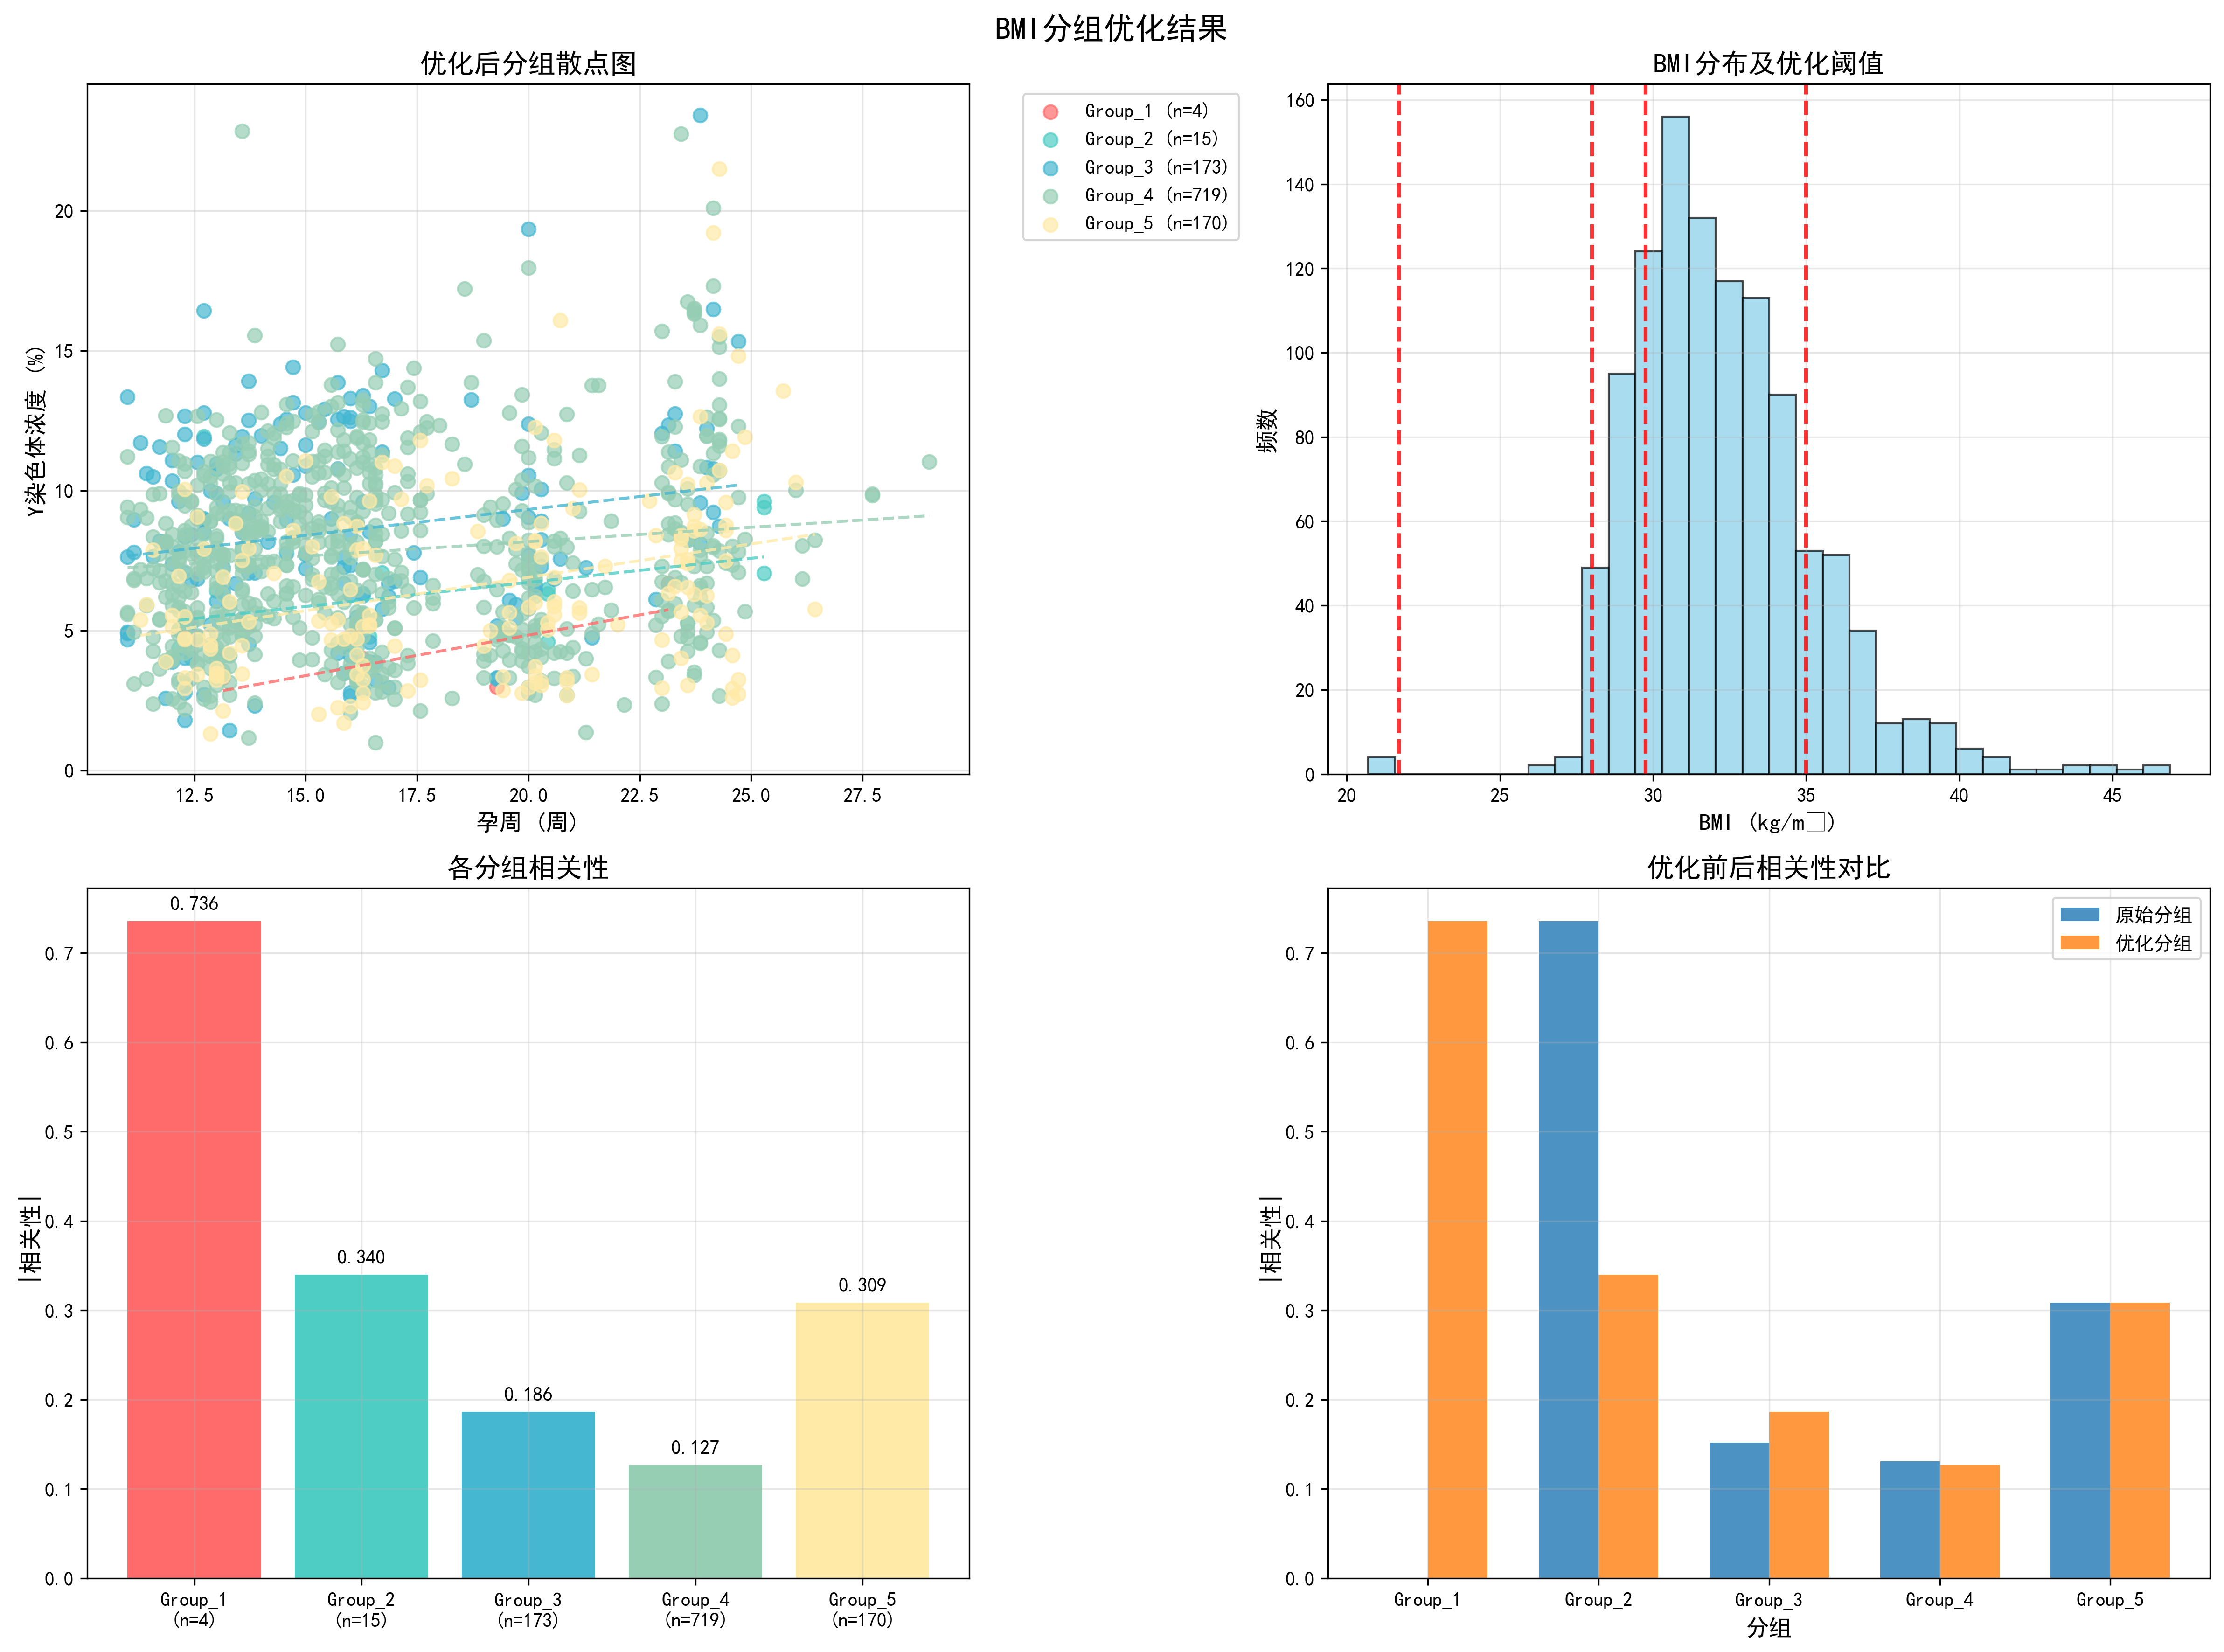

The table this chart was drawn from, first rows:
序号, 孕妇代码, 年龄, 身高, 体重, 末次月经, IVF妊娠, 检测日期, 检测抽血次数, 检测孕周, 孕妇BMI, 原始读段数, 在参考基因组上比对的比例, 重复读段的比例, 唯一比对的读段数, GC含量, 13号染色体的Z值, 18号染色体的Z值, 21号染色体的Z值, X染色体的Z值, Y染色体的Z值, Y染色体浓度, X染色体浓度, 13号染色体的GC含量
1, A001, 31, 160.0, 72.0, 2023-02-01 00:00:00, 自然受孕, 20230429, 1, 11.86, 28.12, 5040534, 0.8067, 0.0276, 3845411, 0.3993, 0.7821, -2.321, -1.026, -0.0621, -1.036, 2.594, 0.03806, 0.3771
2, A001, 31, 160.0, 73.0, 2023-02-01 00:00:00, 自然受孕, 20230531, 2, 15.86, 28.52, 3198810, 0.8064, 0.02827, 2457402, 0.3933, 0.6929, 1.169, -2.595, 0.5822, -0.3635, 3.489, 0.05957, 0.3715
3, A001, 31, 160.0, 73.0, 2023-02-01 00:00:00, 自然受孕, 20230625, 3, 20.14, 28.52, 3848846, 0.8039, 0.0326, 2926292, 0.3999, -0.8887, -1.018, -1.309, -0.3426, -0.7345, 6.617, 0.07599, 0.3774
4, A001, 31, 160.0, 74.0, 2023-02-01 00:00:00, 自然受孕, 20230716, 4, 22.86, 28.91, 5960269, 0.8025, 0.03476, 4509561, 0.398, 0.498, 0.7704, -1.477, 1.141, 0.4762, 6.119, 0.0523, 0.3756
5, A002, 32, 149.0, 74.0, 2023-11-09 00:00:00, 自然受孕, 20240219, 1, 13.86, 33.33, 4154302, 0.805, 0.02886, 3169114, 0.4031, -2.268, -1.004, 0.8632, -0.4412, -0.8894, 5.923, 0.05971, 0.3803
6, A002, 32, 149.0, 76.0, 2023-11-09 00:00:00, 自然受孕, 20240310, 2, 16.71, 34.23, 5108640, 0.7894, 0.03029, 3809027, 0.3995, -0.101, 0.8571, -0.08088, 0.4894, -0.3551, 4.24, 0.04048, 0.3774
7, A002, 32, 149.0, 75.0, 2023-11-09 00:00:00, 自然受孕, 20240401, 3, 19.71, 33.78, 5316264, 0.7989, 0.02947, 4036843, 0.3966, 2.218, 2.748, -0.3749, 2.668, 1.703, 4.782, 0.01248, 0.3756
8, A002, 32, 149.0, 76.0, 2023-11-09 00:00:00, 自然受孕, 20240429, 4, 23.57, 34.23, 6048355, 0.806, 0.03119, 4592406, 0.3989, 2.098, 2.86, -0.6655, 1.088, 0.1912, 4.267, 0.03023, 0.3772
9, A002, 32, 149.0, 76.0, 2023-11-09 00:00:00, 自然受孕, 20240503, 4, 23.57, 34.23, 2868426, 0.7916, 0.02856, 2146451, 0.4072, 3.178, 3.591, -0.4699, -0.1023, -0.7325, 4.736, 0.02503, 0.3868
10, A003, 35, 160.0, 78.7, 2023-02-20 00:00:00, 自然受孕, 20230522, 1, 13.0, 30.74, 4890500, 0.7876, 0.03066, 3654763, 0.4037, 0.2645, 0.6593, 2.278, 0.2327, -0.3941, 5.471, 0.03911, 0.3812
11, A003, 35, 160.0, 78.7, 2023-02-20 00:00:00, 自然受孕, 20230526, 1, 13.0, 30.74, 3811511, 0.8027, 0.03056, 2903813, 0.4035, 0.157, 2.95, 0.4573, -0.1067, -0.6609, 5.671, 0.04504, 0.382
12, A003, 35, 160.0, 78.7, 2023-02-20 00:00:00, 自然受孕, 20230526, 1, 13.0, 30.74, 4656559, 0.803, 0.03055, 3550546, 0.4042, 0.5165, 0.1542, 1.045, 0.8731, 0.321, 6.518, 0.03309, 0.3825
13, A003, 35, 160.0, 79.72, 2023-02-20 00:00:00, 自然受孕, 20230617, 2, 16.71, 31.14, 4387822, 0.7982, 0.02967, 3323334, 0.4012, -1.053, 0.9292, 2.554, 0.9403, 0.3305, 6.325, 0.04508, 0.3779
14, A003, 35, 160.0, 81.62, 2023-02-20 00:00:00, 自然受孕, 20230710, 3, 20.29, 31.88, 4904188, 0.8046, 0.03084, 3738907, 0.4036, -0.3597, 0.4276, 1.75, -0.2952, -0.8625, 5.225, 0.04896, 0.3815
15, A003, 35, 160.0, 82.2, 2023-02-20 00:00:00, 自然受孕, 20230730, 4, 23.14, 32.11, 3206682, 0.8005, 0.02844, 2441783, 0.3989, 2.859, 2.521, -0.4373, 2.433, 1.717, 6.65, 0.02976, 0.3772
16, A004, 26, 158.0, 71.5, 2023-06-11 00:00:00, 自然受孕, 20230901, 1, 11.0, 28.64, 3951472, 0.8066, 0.02835, 3031782, 0.4053, 1.507, -0.9947, -1.304, -0.3538, -0.9494, 4.95, 0.0394, 0.3832
17, A004, 26, 158.0, 71.5, 2023-06-11 00:00:00, 自然受孕, 20231004, 2, 15.86, 28.64, 5654459, 0.7986, 0.03063, 4267294, 0.4039, 1.189, -0.8014, 0.05984, -0.2066, -0.6151, 6.68, 0.05949, 0.3816
18, A004, 26, 158.0, 71.0, 2023-06-11 00:00:00, 自然受孕, 20231105, 3, 19.29, 28.44, 5592519, 0.7706, 0.02826, 4087473, 0.3995, 0.73, 1.585, -0.5319, 0.7047, -0.03451, 5.169, 0.0453, 0.3778
19, A004, 26, 158.0, 72.8, 2023-06-11 00:00:00, 自然受孕, 20231127, 4, 23.57, 29.16, 5606656, 0.7663, 0.02745, 4068699, 0.4014, 0.07892, 0.4487, 0.4946, -0.2676, -0.4523, 8.235, 0.08507, 0.3788
20, A005, 30, 150.0, 67.4, 2023-04-15 00:00:00, 自然受孕, 20230715, 1, 12.29, 29.96, 3498512, 0.8009, 0.02774, 2655557, 0.3974, 2.361, 0.2345, 0.7266, 2.333, 1.407, 5.157, 0.02144, 0.3761
21, A005, 30, 150.0, 69.4, 2023-04-15 00:00:00, 自然受孕, 20230804, 2, 15.29, 30.84, 4725831, 0.7974, 0.02659, 3573907, 0.4001, -0.03879, -0.002725, 1.087, 0.7759, 0.4415, 8.153, 0.06905, 0.3777
22, A005, 30, 150.0, 70.4, 2023-04-15 00:00:00, 自然受孕, 20230908, 3, 20.14, 31.29, 4775150, 0.81, 0.02976, 3664611, 0.3996, -1.229, -0.5444, -0.3116, -0.1277, -0.07565, 10.18, 0.1047, 0.3767
23, A005, 30, 150.0, 72.5, 2023-04-15 00:00:00, 自然受孕, 20231003, 4, 23.71, 32.22, 4902536, 0.8068, 0.02827, 3742678, 0.3986, 2.466, 2.661, 1.557, 2.159, 2.745, 16.46, 0.1226, 0.3769
24, A006, 31, 153.0, 84.0, 2023-07-05 00:00:00, 自然受孕, 20231004, 1, 12.14, 35.88, 4326453, 0.809, 0.02977, 3303688, 0.4013, 0.8873, 1.453, -0.6113, -0.08197, -0.4755, 6.947, 0.0651, 0.3797
25, A006, 31, 153.0, 84.6, 2023-07-05 00:00:00, 自然受孕, 20231103, 2, 16.43, 36.14, 4552913, 0.7931, 0.03174, 3420796, 0.3987, 0.6377, 1.227, 1.424, -0.7538, -0.6801, 9.638, 0.1141, 0.3766
26, A006, 31, 153.0, 84.8, 2023-07-05 00:00:00, 自然受孕, 20231202, 3, 20.29, 36.23, 5156710, 0.8099, 0.03274, 3938052, 0.3986, 0.3513, 0.7339, 0.225, -0.3769, -0.6344, 7.637, 0.0899, 0.3769
27, A006, 31, 153.0, 84.9, 2023-07-05 00:00:00, 自然受孕, 20231231, 4, 24.43, 36.27, 3427114, 0.7793, 0.04, 2510584, 0.3977, 0.8784, 0.11, -0.5706, -0.4231, -0.6951, 7.509, 0.09478, 0.3754
28, A007, 35, 163.0, 90.0, 2023-04-18 00:00:00, 自然受孕, 20230718, 1, 12.29, 33.87, 7309535, 0.7982, 0.0302, 5530541, 0.4086, -0.6646, -1.49, -1.069, -1.964, 4.058, 2.19, 0.02938, 0.3859
29, A007, 35, 163.0, 90.0, 2023-04-18 00:00:00, 自然受孕, 20230813, 2, 16.0, 33.87, 5149877, 0.8002, 0.02813, 3914479, 0.4048, -1.8, -1.285, -1.646, -0.7959, -1.471, 3.804, 0.04419, 0.3818
30, A007, 35, 163.0, 91.0, 2023-04-18 00:00:00, 自然受孕, 20230915, 3, 20.86, 34.25, 5677514, 0.8057, 0.02708, 4344887, 0.4012, -1.182, -0.2894, 0.9259, -0.129, -1.09, 2.698, 0.02997, 0.3793
31, A007, 35, 163.0, 91.0, 2023-04-18 00:00:00, 自然受孕, 20231004, 4, 23.71, 34.25, 4853064, 0.8004, 0.03149, 3659672, 0.414, 0.009686, 3.552, -0.5802, -2.11, -2.648, 3.52, 0.02195, 0.3925
32, A007, 35, 163.0, 91.0, 2023-04-18 00:00:00, 自然受孕, 20231007, 4, 23.71, 34.25, 5184197, 0.7988, 0.03314, 3906067, 0.4117, 1.188, 2.632, -0.9055, -1.455, -2.122, 3.401, 0.01763, 0.3906
33, A008, 25, 155.0, 70.0, 2023-05-30 00:00:00, 自然受孕, 20230904, 1, 13.0, 29.14, 4003126, 0.8071, 0.02975, 3058180, 0.4023, 1.453, 1.169, 0.3797, 0.7593, 0.1416, 6.049, 0.04154, 0.3802
34, A008, 25, 155.0, 71.0, 2023-05-30 00:00:00, 自然受孕, 20230924, 2, 16.0, 29.55, 7127338, 0.8044, 0.02836, 5443539, 0.4051, 2.86, 0.5868, 0.6981, -0.1033, -0.9955, 2.78, 0.01631, 0.3832
35, A008, 25, 155.0, 73.5, 2023-05-30 00:00:00, 自然受孕, 20231023, 3, 20.14, 30.59, 6349459, 0.8073, 0.02892, 4853012, 0.3999, 3.406, 3.622, 0.7274, 1.302, 0.174, 2.71, 0.008513, 0.3785
36, A008, 25, 155.0, 75.0, 2023-05-30 00:00:00, 自然受孕, 20231112, 4, 23.0, 31.22, 5990916, 0.8081, 0.02886, 4601583, 0.4003, 2.603, 1.282, 1.125, 0.8928, 0.2558, 6.089, 0.04777, 0.3783
37, A009, 24, 150.0, 75.0, 2023-08-10 00:00:00, 自然受孕, 20231119, 1, 13.86, 33.33, 4162932, 0.8032, 0.02575, 3174943, 0.4013, 0.1898, 0.1609, -0.7078, 0.2783, -0.5228, 4.153, 0.03728, 0.3793
38, A009, 24, 150.0, 75.0, 2023-08-08 00:00:00, 自然受孕, 20231216, 2, 17.43, 33.33, 4628323, 0.8032, 0.03191, 3514441, 0.4044, -1.521, -0.5629, -0.8691, -1.281, -1.631, 5.818, 0.07177, 0.381
39, A009, 23, 150.0, 77.0, 2023-08-08 00:00:00, 自然受孕, 20240120, 3, 21.86, 34.22, 5242201, 0.788, 0.02932, 3902903, 0.3992, -0.6137, 0.2632, -1, 0.567, -0.05979, 5.736, 0.05415, 0.3776
40, A009, 24, 150.0, 78.0, 2023-08-08 00:00:00, 自然受孕, 20240201, 4, 23.86, 34.67, 4757640, 0.756, 0.03776, 3387878, 0.4056, -0.5193, 1.277, 0.1657, -0.9864, -0.05531, 15.93, 0.1526, 0.3826
41, A010, 23, 150.0, 75.0, 2023-02-15 00:00:00, 自然受孕, 20230529, 1, 13.86, 33.33, 4271707, 0.809, 0.02748, 3294411, 0.399, 2.701, 2.448, -0.1781, 0.07361, 4.494, 2.42, -0.001068, 0.3778
42, A010, 23, 150.0, 75.0, 2023-02-15 00:00:00, 自然受孕, 20230617, 2, 16.57, 33.33, 5601278, 0.8113, 0.03063, 4297236, 0.4024, -2.244, 0.5921, 1.297, -3.179, 1.853, 1, 0.04668, 0.3802
43, A010, 23, 150.0, 80.0, 2023-02-15 00:00:00, 自然受孕, 20230715, 3, 20.86, 35.56, 4182541, 0.8006, 0.02882, 3175042, 0.3972, -0.5834, 3.598, 0.8411, 0.2734, -0.6952, 3.314, 0.04456, 0.3747
44, A010, 23, 150.0, 80.0, 2023-02-15 00:00:00, 自然受孕, 20230718, 3, 20.86, 35.56, 4697761, 0.7981, 0.02871, 3559146, 0.4012, 1.673, 2.556, 0.3199, -0.5821, -1.379, 3.195, 0.04314, 0.3795
45, A010, 23, 150.0, 80.0, 2023-02-15 00:00:00, 自然受孕, 20230718, 3, 20.86, 35.56, 5108813, 0.8045, 0.03212, 3861261, 0.3992, 0.3081, 3.309, -0.7714, -0.2285, -1.167, 2.69, 0.03914, 0.3774
46, A010, 23, 150.0, 83.0, 2023-02-15 00:00:00, 自然受孕, 20230812, 4, 24.71, 36.89, 4013240, 0.8089, 0.03021, 3091945, 0.3982, 1.887, 5.194, -0.1171, 2.202, 1.005, 2.744, -0.002428, 0.3774
47, A010, 23, 150.0, 83.0, 2023-02-15 00:00:00, 自然受孕, 20230815, 4, 24.71, 36.89, 4177053, 0.7996, 0.03024, 3160320, 0.4078, 3.574, 6.076, -1.798, 0.2734, -0.6148, 3.258, -0.003682, 0.3877
48, A011, 30, 171.0, 106.0, 2023-02-01 00:00:00, 自然受孕, 20230501, 1, 11.86, 36.25, 4782952, 0.8059, 0.02779, 3651975, 0.4017, -0.4504, -0.6587, -0.5867, -0.1995, -0.9518, 3.891, 0.04553, 0.379
49, A011, 30, 171.0, 108.0, 2023-02-01 00:00:00, 自然受孕, 20230529, 2, 16.14, 36.93, 5329794, 0.8045, 0.02743, 4087373, 0.404, 0.6168, -0.2633, -0.8575, -0.02809, -0.8727, 3.438, 0.02878, 0.3813
50, A011, 30, 171.0, 108.0, 2023-02-01 00:00:00, 自然受孕, 20230701, 3, 20.57, 36.93, 5537344, 0.8059, 0.03041, 4224915, 0.4072, 0.4656, 2.244, -1.73, -0.8218, -1.114, 6.898, 0.05999, 0.3841
51, A011, 30, 171.0, 110.0, 2023-02-01 00:00:00, 自然受孕, 20230723, 4, 24.0, 37.62, 5811800, 0.7979, 0.02757, 4397433, 0.4022, 0.5475, 0.7013, 0.01673, 0.2016, -0.4214, 5.291, 0.04801, 0.3795
52, A012, 32, 155.0, 73.0, 2023-08-21 00:00:00, 自然受孕, 20231113, 1, 11.43, 30.39, 4785361, 0.8064, 0.03152, 3650074, 0.4006, 1.457, 1.093, 1.193, 1.184, 0.1454, 3.291, 0.01019, 0.3787
53, A012, 32, 155.0, 72.0, 2023-08-21 00:00:00, 自然受孕, 20231216, 2, 16.14, 29.97, 5358062, 0.8082, 0.03284, 4092323, 0.4002, 0.9712, 1.076, 0.3683, 1.332, 0.4715, 4.695, 0.02571, 0.3775
54, A012, 32, 155.0, 74.0, 2023-08-21 00:00:00, 自然受孕, 20240113, 3, 20.14, 30.8, 4227974, 0.8015, 0.03226, 3205758, 0.3997, 1.91, 1.878, 0.08334, 1.948, 1.31, 7.037, 0.0346, 0.3783
55, A012, 32, 155.0, 74.0, 2023-08-21 00:00:00, 自然受孕, 20240201, 4, 23.0, 30.8, 3918473, 0.7694, 0.03378, 2855325, 0.403, 0.6503, 3.208, 1.188, 1.045, 0.3383, 5.524, 0.02901, 0.3805
56, A013, 28, 163.0, 95.5, 2022-11-18 00:00:00, 自然受孕, 20230212, 1, 11.57, 35.94, 3461100, 0.798, 0.03313, 2616711, 0.3989, -0.1303, 1.281, -0.6919, 0.8987, 0.5012, 7.889, 0.06844, 0.3768
57, A013, 28, 163.0, 94.5, 2022-11-18 00:00:00, 自然受孕, 20230312, 2, 15.86, 35.57, 3843436, 0.7971, 0.03531, 2894699, 0.3968, 5.677, 4.616, 0.1556, 3.239, 2.636, 8.844, 0.04243, 0.3749
58, A013, 28, 163.0, 95.0, 2022-11-18 00:00:00, 自然受孕, 20230413, 3, 20.14, 35.76, 3973289, 0.7631, 0.03615, 2861068, 0.4001, 2.479, 0.4839, -0.9447, 1.152, 1.351, 12.27, 0.09797, 0.3781
59, A013, 28, 163.0, 95.0, 2022-11-18 00:00:00, 自然受孕, 20230512, 4, 24.29, 35.76, 4562041, 0.8033, 0.03576, 3451449, 0.4008, 0.8854, 2.272, 0.3435, 0.8787, 1.546, 15.61, 0.1333, 0.3782
60, A014, 29, 162.0, 92.0, 2023-11-13 00:00:00, 自然受孕, 20240218, 1, 13.0, 35.06, 4852083, 0.8047, 0.03008, 3696755, 0.4033, -2.271, -1.954, 0.03572, -0.9273, -1.7, 3.239, 0.04487, 0.3802
... 1,021 more rows
